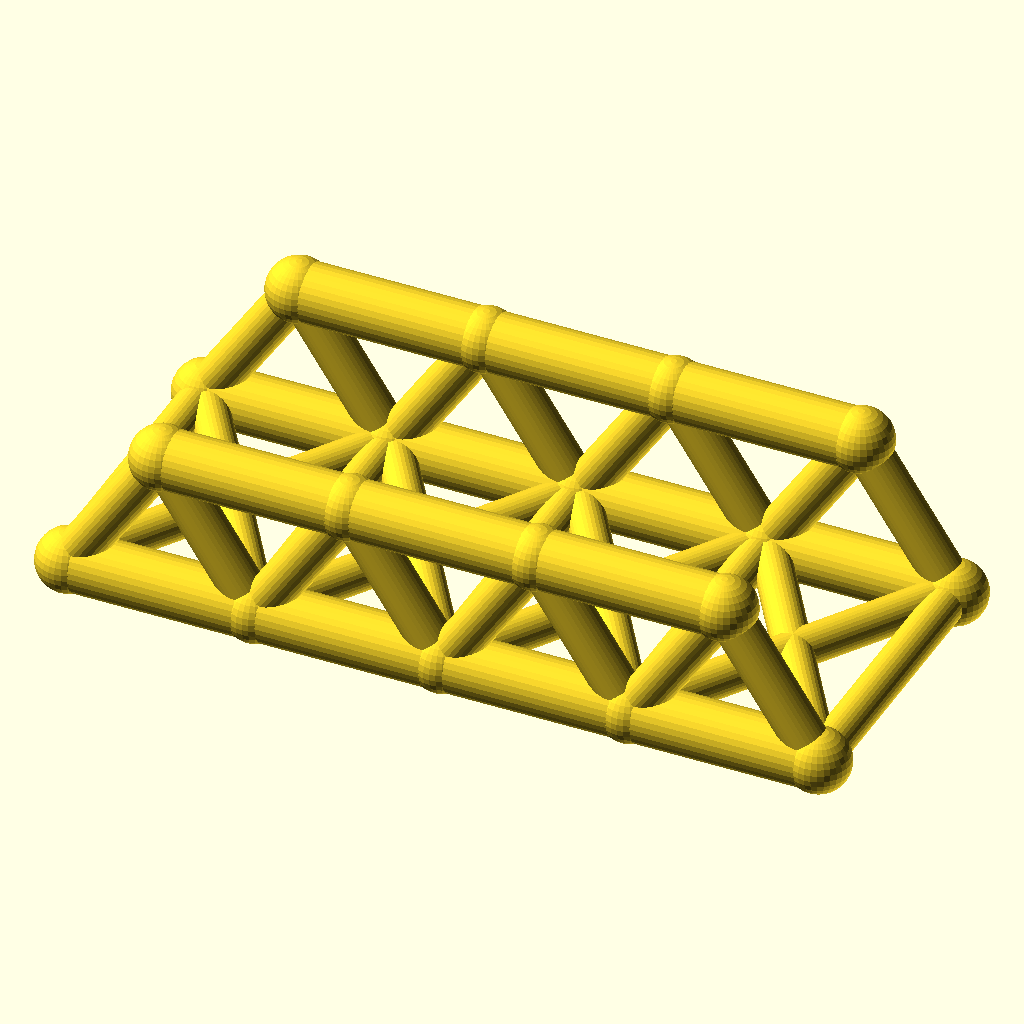
Cell 1: rendered with the file's own defaults.
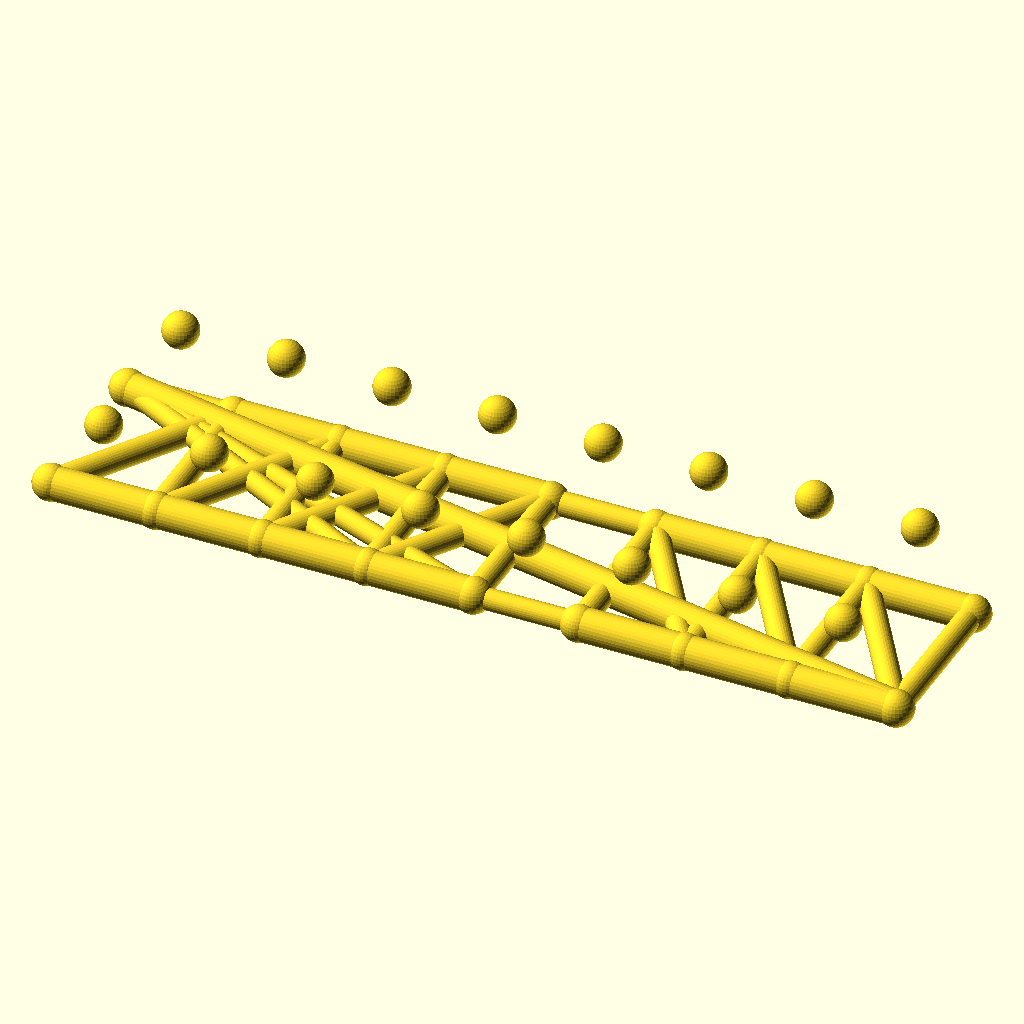
Cell 2 — panels set to 8, the other parameters unchanged.
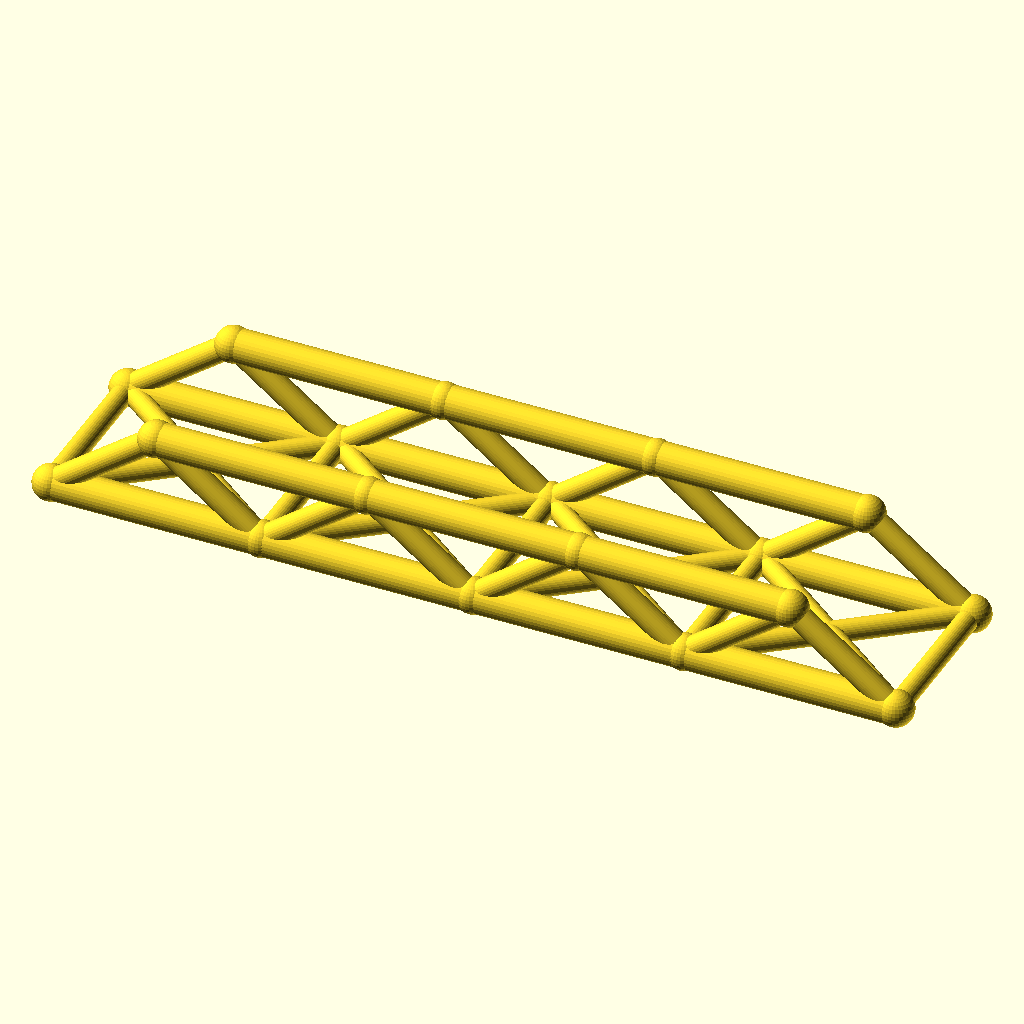
Cell 3: the same model with panel_p = 64.
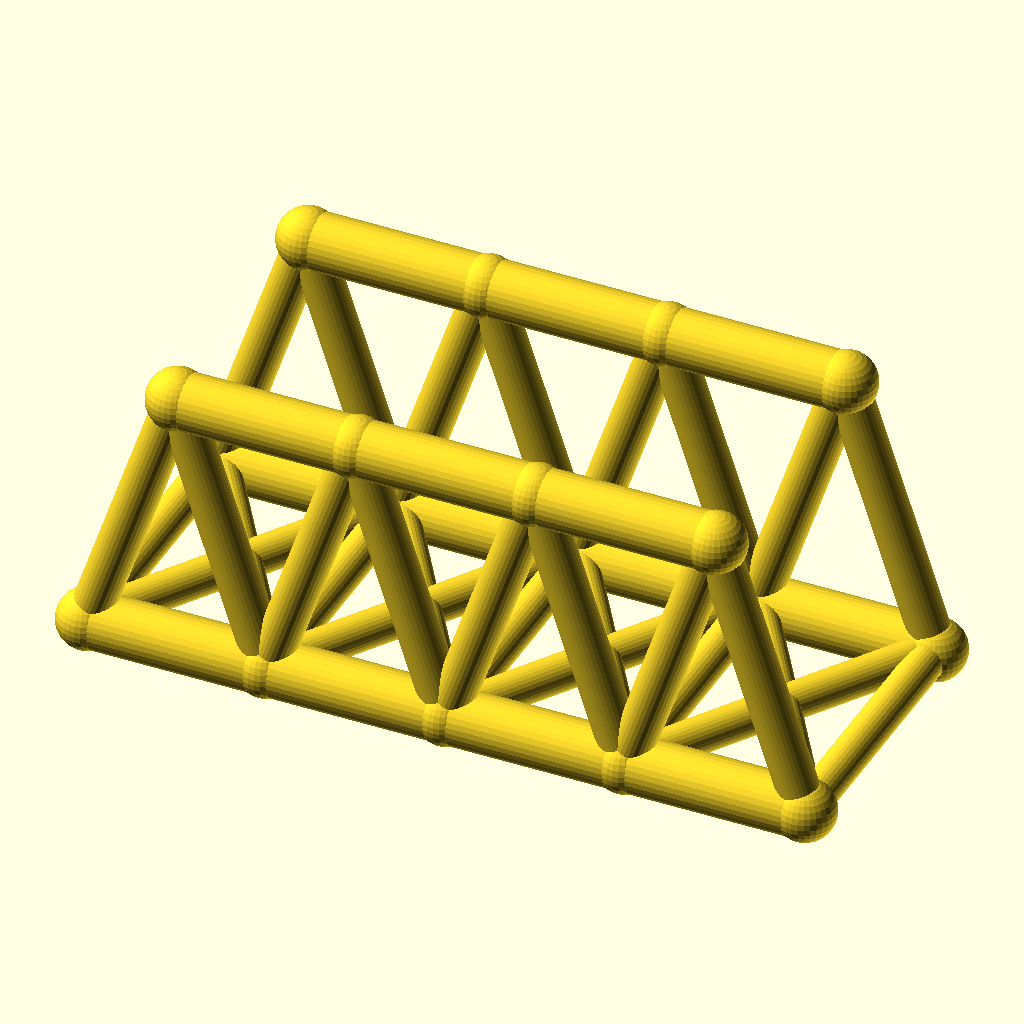
Cell 4: truss_h = 48 (everything else at default).
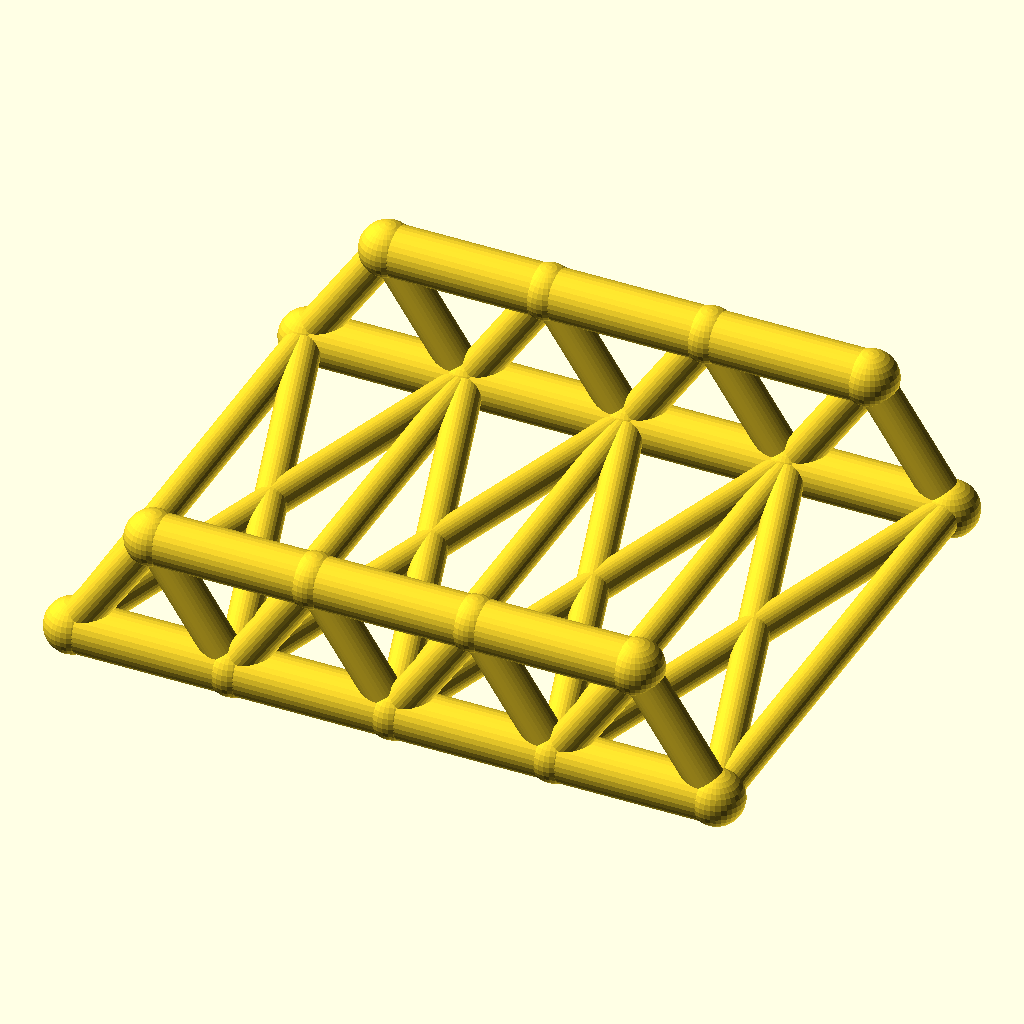
Cell 5: track = 100 (everything else at default).
All cells are drawn from the same view direction (rotation 55°, 0°, 25°, orthographic, colour scheme Cornfield), but the view is re-fitted for each cell, so position and scale can differ between cells as well as the parameter.
Source of the model, optional_data/data/wire2/bridgetrusses/scene_0018.scad:
$fn = 32;

// ----------------------------------------------------------------------
// Warren through truss: span 128 mm, 4 panels, two trusses 50 mm apart
// ----------------------------------------------------------------------

// --- parameters (mm) ---
panels = 4;               // number of equal panels per truss
panel_p = 32;             // panel length, X
span = 128;               // truss span between end joints
truss_h = 24;             // truss height, Z
track = 50;               // distance between the two trusses, Y
chord_r = 5;              // chord member radius
web_r = 3.6;              // web member radius
deck_r = 3.2;             // deck beam radius
joint_r = 5.4;            // joint ball radius

bbox_x = span + 2 * joint_r;  // overall X, joints included
bbox_y = track + 2 * joint_r;  // overall Y, joints included
bbox_z = truss_h + 2 * joint_r;  // overall Z, joints included
chord_d = 2 * chord_r;  // chord stock diameter
web_d = 2 * web_r;  // web stock diameter
deck_d = 2 * deck_r;  // deck beam diameter
joint_d = 2 * joint_r;  // joint ball diameter
nodes = [for (side = [-1, 1], i = [0 : panels]) [i * panel_p, side * track / 2, 0], for (side = [-1, 1], i = [0 : panels - 1]) [(i + 0.5) * panel_p, side * track / 2, truss_h]];

module member(a, b, r) {
  /* round stock from joint a to joint b, ends buried in the joint balls */
  d = b - a;
  length = norm(d);
  translate(a) rotate([0, acos(d[2] / length), atan2(d[1], d[0])])
    cylinder(h = length, r = r);
}

module joint(p, r) {
  /* ball at the joint centre, fatter than every member meeting there */
  translate(p) sphere(r = r);
}

/* members - each call is one graph edge */
member(nodes[0], nodes[1], chord_r);
member(nodes[1], nodes[2], chord_r);
member(nodes[2], nodes[3], chord_r);
member(nodes[3], nodes[4], chord_r);
member(nodes[10], nodes[11], chord_r);
member(nodes[11], nodes[12], chord_r);
member(nodes[12], nodes[13], chord_r);
member(nodes[0], nodes[10], web_r);
member(nodes[1], nodes[10], web_r);
member(nodes[1], nodes[11], web_r);
member(nodes[2], nodes[11], web_r);
member(nodes[2], nodes[12], web_r);
member(nodes[3], nodes[12], web_r);
member(nodes[3], nodes[13], web_r);
member(nodes[4], nodes[13], web_r);
member(nodes[5], nodes[6], chord_r);
member(nodes[6], nodes[7], chord_r);
member(nodes[7], nodes[8], chord_r);
member(nodes[8], nodes[9], chord_r);
member(nodes[14], nodes[15], chord_r);
member(nodes[15], nodes[16], chord_r);
member(nodes[16], nodes[17], chord_r);
member(nodes[5], nodes[14], web_r);
member(nodes[6], nodes[14], web_r);
member(nodes[6], nodes[15], web_r);
member(nodes[7], nodes[15], web_r);
member(nodes[7], nodes[16], web_r);
member(nodes[8], nodes[16], web_r);
member(nodes[8], nodes[17], web_r);
member(nodes[9], nodes[17], web_r);
member(nodes[0], nodes[5], deck_r);
member(nodes[1], nodes[6], deck_r);
member(nodes[2], nodes[7], deck_r);
member(nodes[3], nodes[8], deck_r);
member(nodes[4], nodes[9], deck_r);
member(nodes[0], nodes[6], deck_r);
member(nodes[5], nodes[1], deck_r);
member(nodes[1], nodes[7], deck_r);
member(nodes[6], nodes[2], deck_r);
member(nodes[2], nodes[8], deck_r);
member(nodes[7], nodes[3], deck_r);
member(nodes[3], nodes[9], deck_r);
member(nodes[8], nodes[4], deck_r);

/* joint balls */
for (p = nodes) joint(p, joint_r);
Customizer parameters (derived from the source; name, type, default, range or options):
panels: number, default 4
panel_p: number, default 32
span: number, default 128
truss_h: number, default 24
track: number, default 50
chord_r: number, default 5
web_r: number, default 3.6
deck_r: number, default 3.2
joint_r: number, default 5.4
